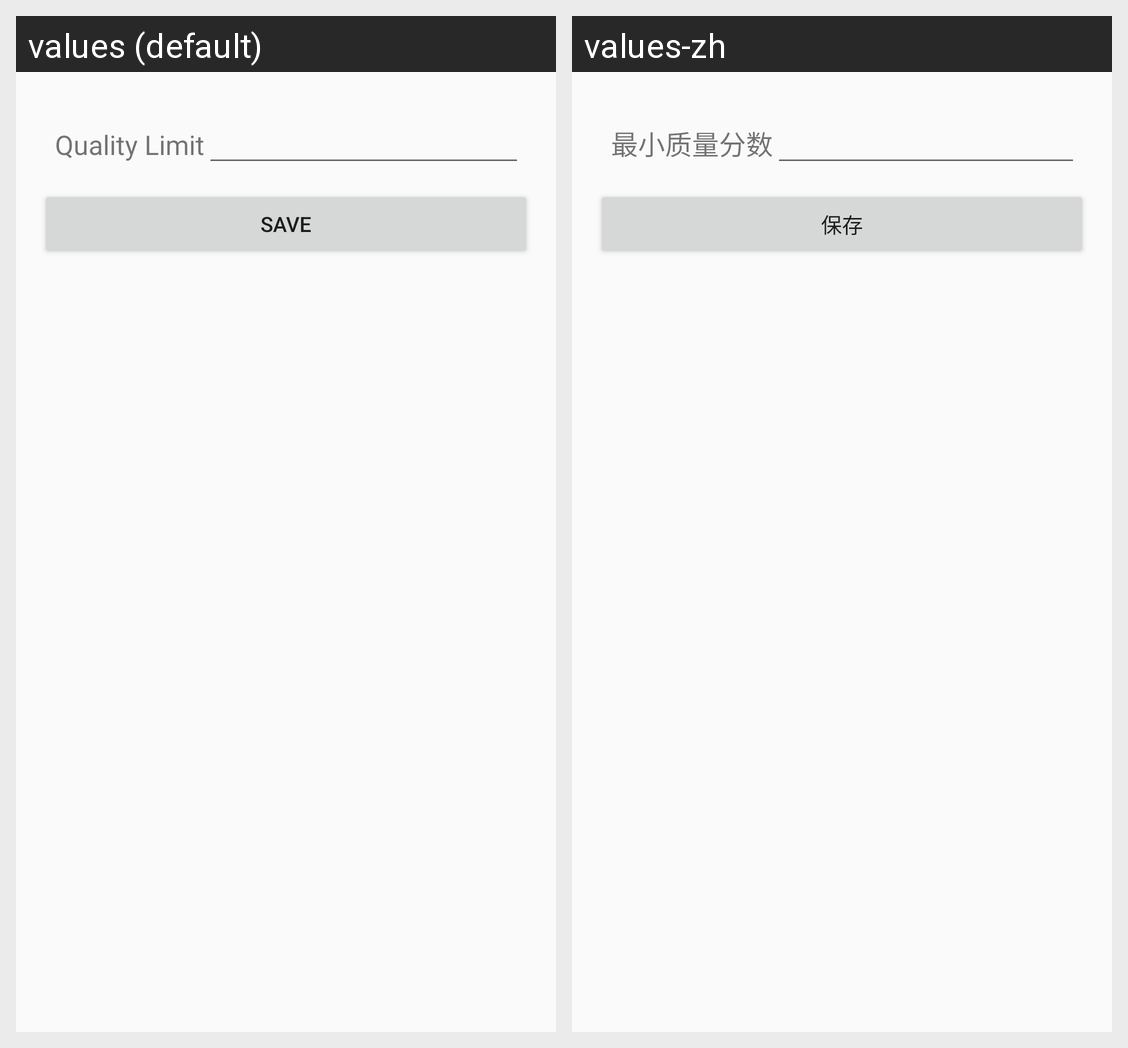

Locale-by-locale string values for the Android screen shown in this grid:
Android screen res/layout/activity_quality_limit_setting.xml rendered under 2 locales, left to right: values (default), values-zh. Device: Nexus 5 (rendered at 1080×1920; each locale shown at half size, 540×960, under a caption strip naming it); theme AppTheme.
Strings drawn on this screen, with the default value and each locale's value (text and hints the layout hard-codes, and strings that could not be matched under every locale, appear in the picture but are not listed):

quality_limit
  values: Quality Limit
  values-zh: 最小质量分数

tv_save
  values: save
  values-zh: 保存
